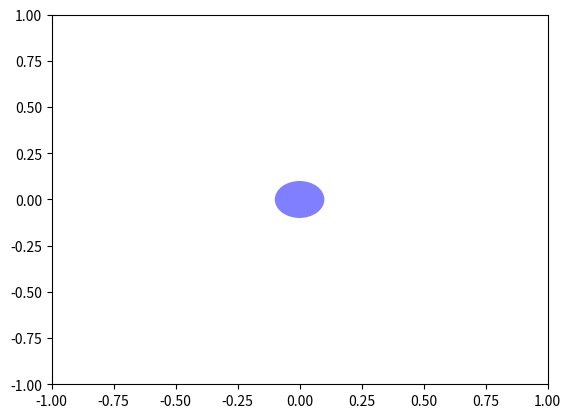

Here is the Python script that generated this plot:
import matplotlib.pyplot as plt

class DraggableCircle:
    def __init__(self, ax):
        self.ax = ax
        self.circle = plt.Circle((0, 0), 0.1, fc='b', alpha=0.5)  # Initial circle at origin
        self.ax.add_patch(self.circle)
        self.cid_press = self.circle.figure.canvas.mpl_connect('button_press_event', self.on_press)
        self.cid_release = self.circle.figure.canvas.mpl_connect('button_release_event', self.on_release)
        self.cid_motion = self.circle.figure.canvas.mpl_connect('motion_notify_event', self.on_motion)
        self.dragging = False

    def on_press(self, event):
        if event.inaxes != self.circle.axes:
            return
        contains, _ = self.circle.contains(event)
        if not contains:
            return
        self.dragging = True
        self.offset = (self.circle.center[0] - event.xdata, self.circle.center[1] - event.ydata)

    def on_release(self, event):
        self.dragging = False

    def on_motion(self, event):
        if not self.dragging:
            return
        self.circle.center = (event.xdata + self.offset[0], event.ydata + self.offset[1])
        self.circle.figure.canvas.draw()

plt.figure()
ax = plt.gca()
ax.set_xlim(-1, 1)
ax.set_ylim(-1, 1)
dc = DraggableCircle(ax)
plt.show()